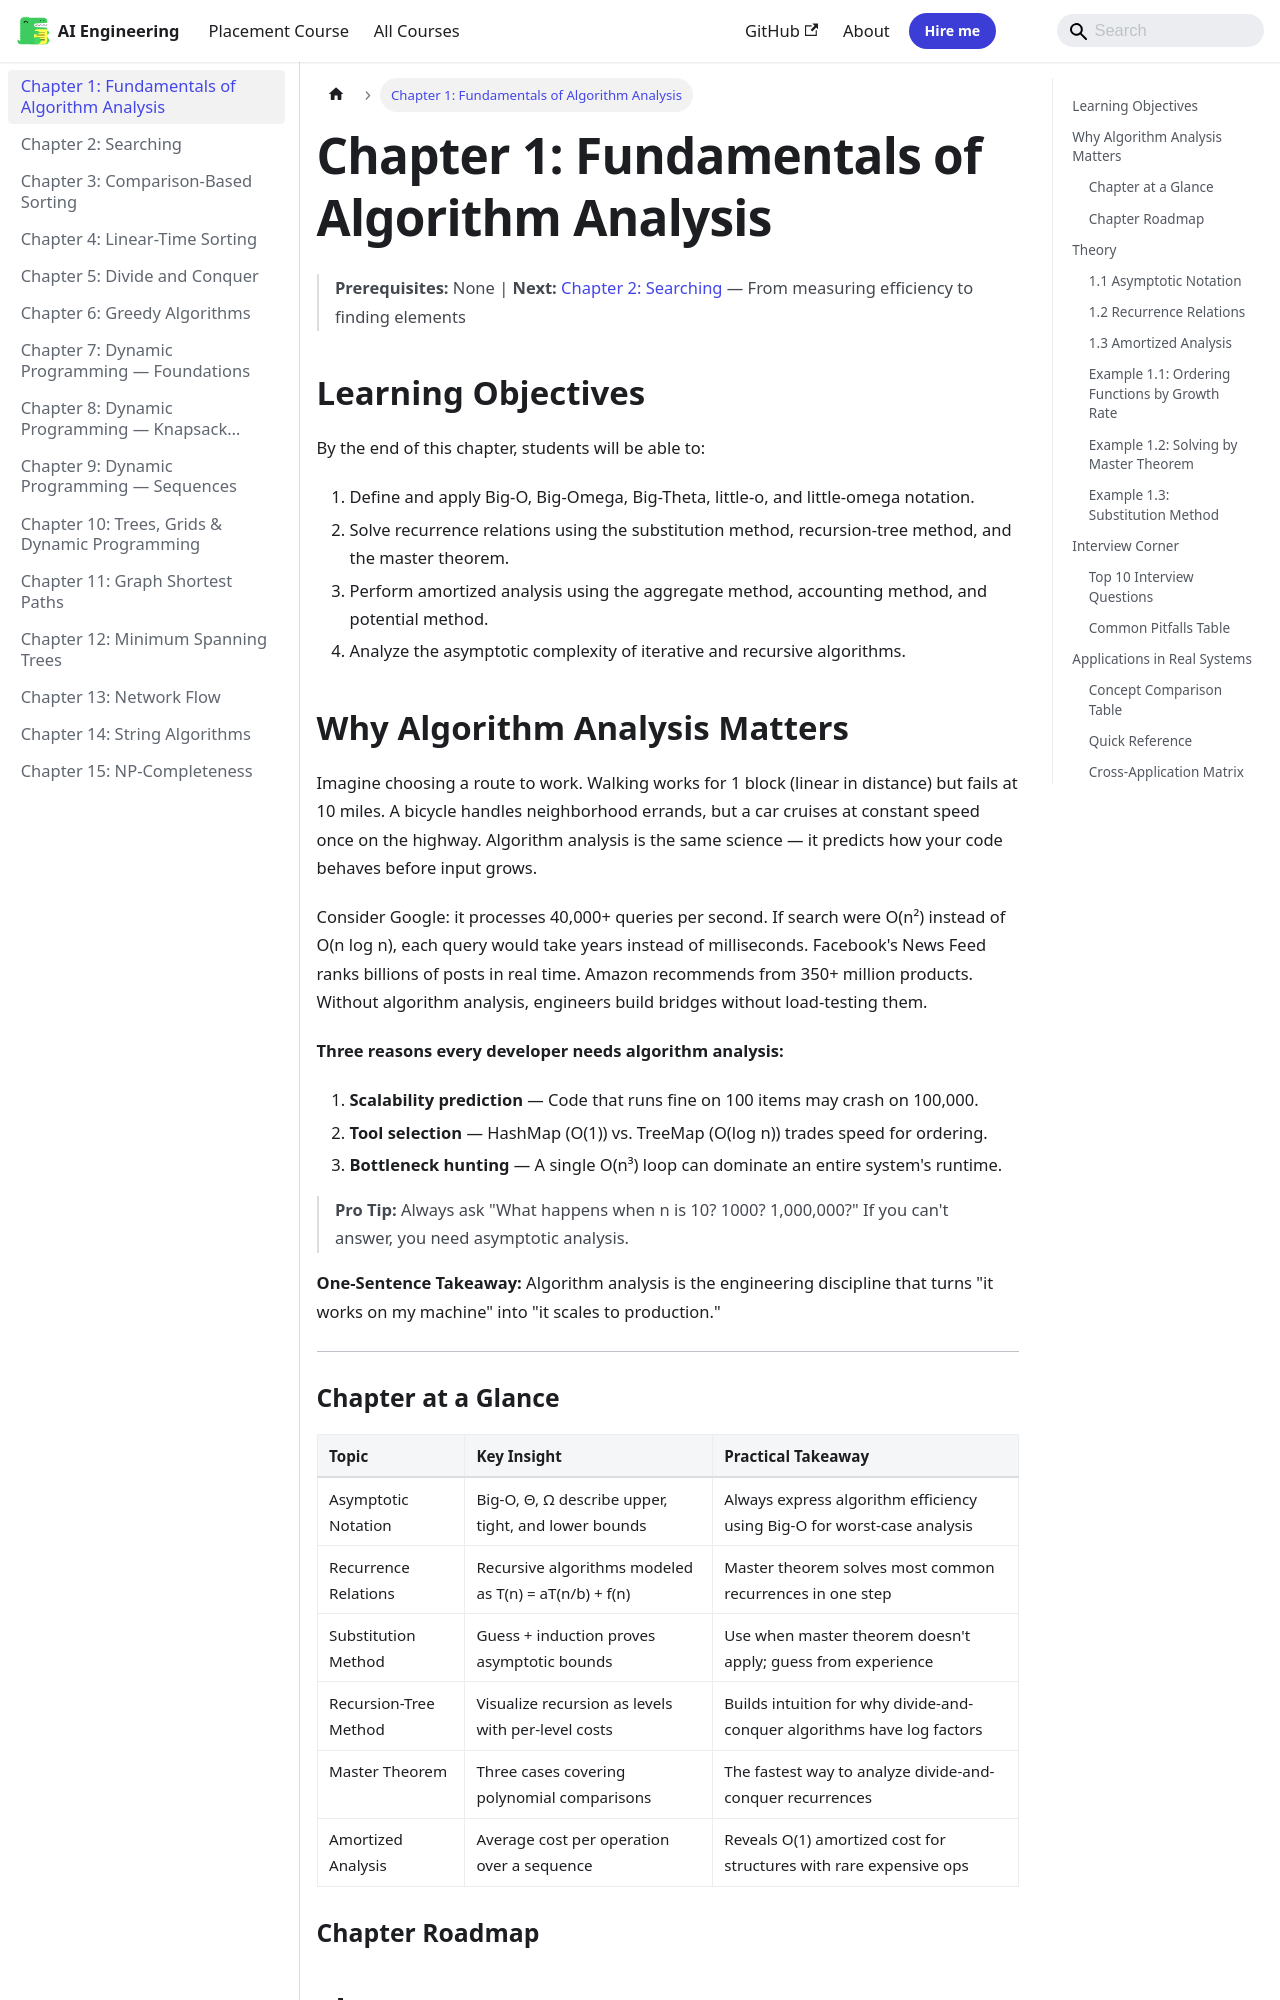

repository: Raushan666java/ai-engineering-journey · page: algorithms/01-analysis/index.html · generator: mkdocs

---
id: 01-analysis
slug: /algorithms/01-analysis
title: "Chapter 1: Fundamentals of Algorithm Analysis"
sidebar_label: "Chapter 1: Fundamentals of Algorithm Analysis"
sidebar_position: 1
description: "Imagine choosing a route to work. Walking works for 1 block (linear in distance) but fails at 10 miles. A bicycle handles neighborhood errands, but a car"
---

# Chapter 1: Fundamentals of Algorithm Analysis

> **Prerequisites:** None | **Next:** [Chapter 2: Searching](./02-searching.md) — From measuring efficiency to finding elements

## Learning Objectives

By the end of this chapter, students will be able to:

1. Define and apply Big-O, Big-Omega, Big-Theta, little-o, and little-omega notation.
2. Solve recurrence relations using the substitution method, recursion-tree method, and the master theorem.
3. Perform amortized analysis using the aggregate method, accounting method, and potential method.
4. Analyze the asymptotic complexity of iterative and recursive algorithms.

## Why Algorithm Analysis Matters

Imagine choosing a route to work. Walking works for 1 block (linear in distance) but fails at 10 miles. A bicycle handles neighborhood errands, but a car cruises at constant speed once on the highway. Algorithm analysis is the same science — it predicts how your code behaves before input grows.

Consider Google: it processes 40,000+ queries per second. If search were O(n²) instead of O(n log n), each query would take years instead of milliseconds. Facebook's News Feed ranks billions of posts in real time. Amazon recommends from 350+ million products. Without algorithm analysis, engineers build bridges without load-testing them.

**Three reasons every developer needs algorithm analysis:**
1. **Scalability prediction** — Code that runs fine on 100 items may crash on 100,000.
2. **Tool selection** — HashMap (O(1)) vs. TreeMap (O(log n)) trades speed for ordering.
3. **Bottleneck hunting** — A single O(n³) loop can dominate an entire system's runtime.

> **Pro Tip:** Always ask "What happens when n is 10? 1000? 1,000,000?" If you can't answer, you need asymptotic analysis.

**One-Sentence Takeaway:** Algorithm analysis is the engineering discipline that turns "it works on my machine" into "it scales to production."

---
